Run: headless pygame with SDL's dummy video driver; simulated clock (each Clock.tick advances the game by its frame time, no real sleeping); random seed 0; keys injected as events and as key.get_pressed() state; no mouse input.
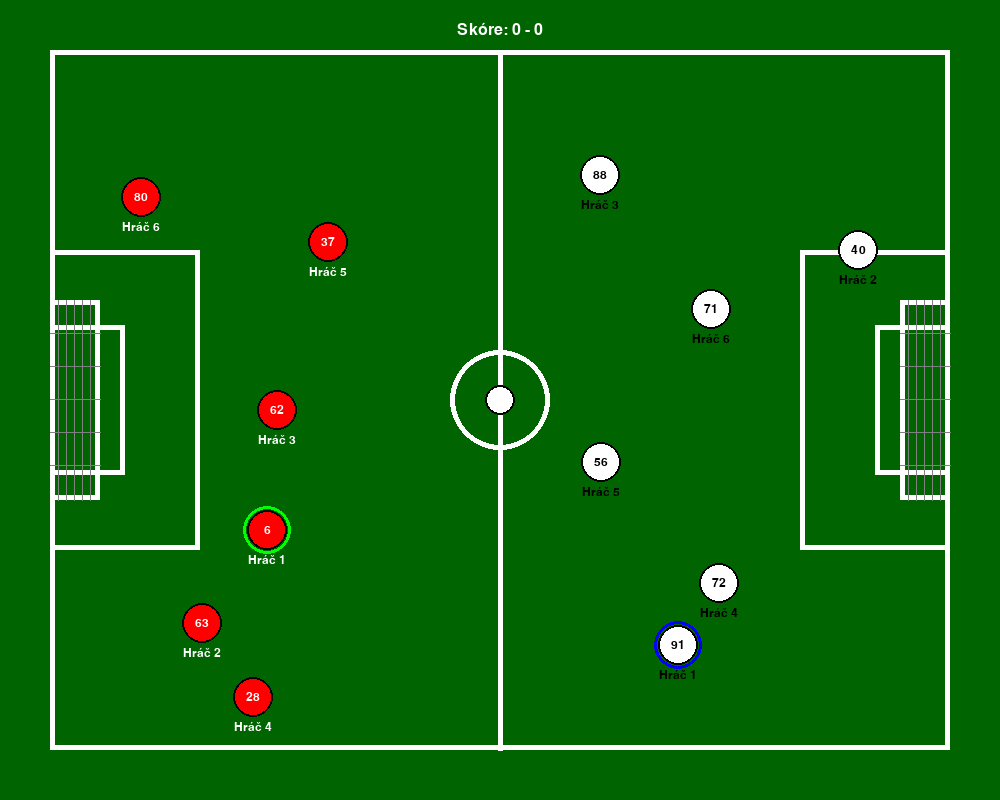
Frame 1 of 4 · flips 1–60 · no input
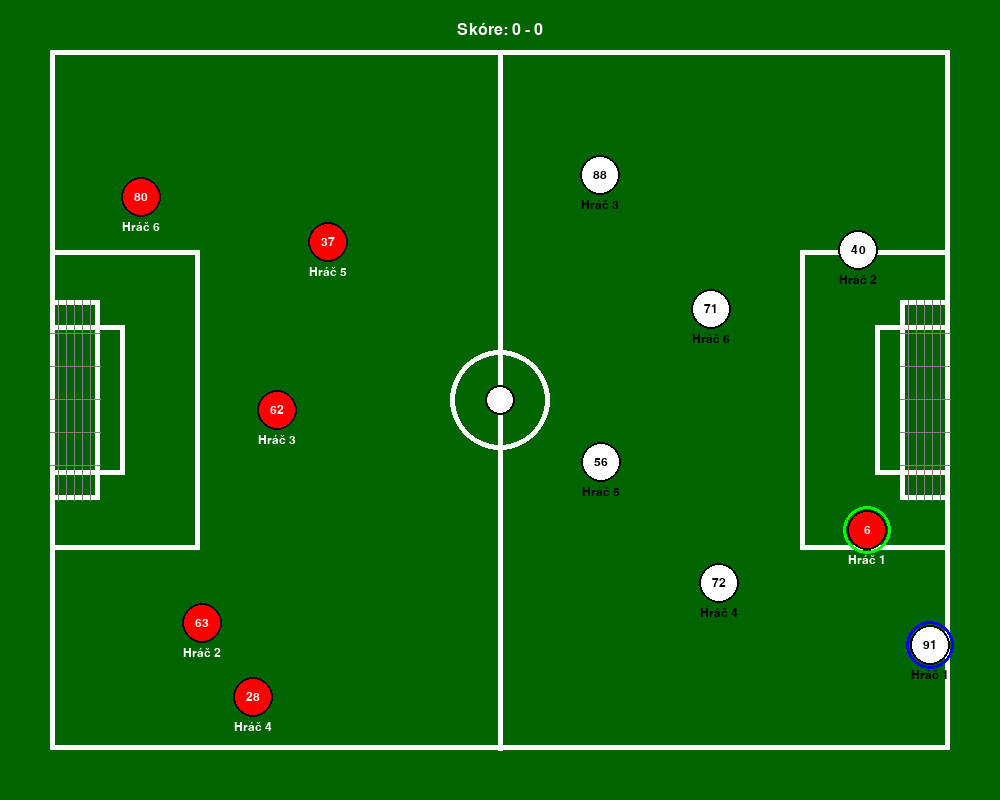
Frame 2 of 4 · flips 61–180 · tapped SPACE, RETURN · held RIGHT (→), D
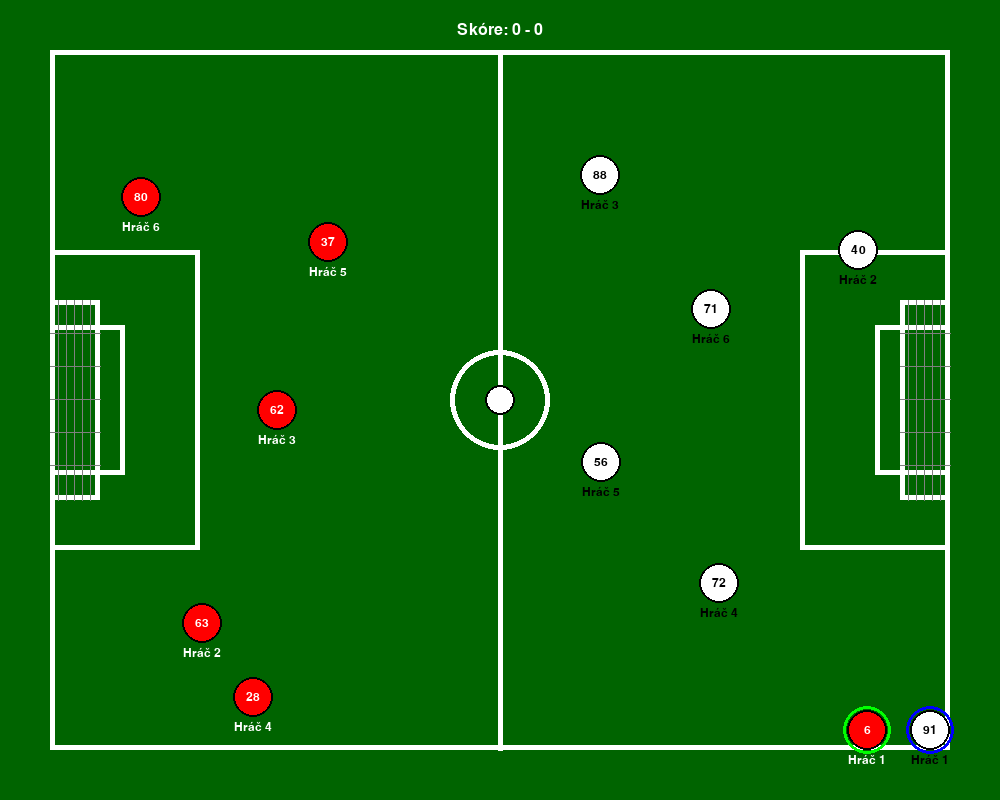
Frame 3 of 4 · flips 181–300 · held DOWN (↓), S
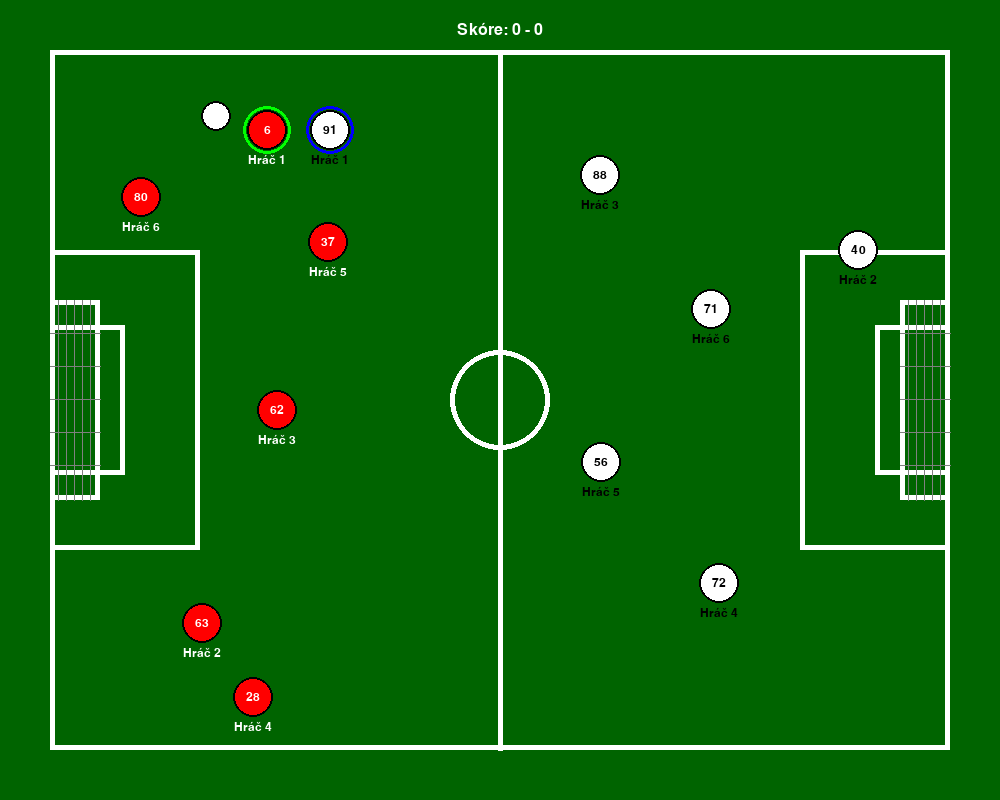
Frame 4 of 4 · flips 301–420 · held LEFT (←), A, UP (↑), W

The pygame program that drew these frames:

import pygame
import sys
import random
import math

pygame.init()  # Inicializace pygame modulu
hodiny = pygame.time.Clock()
# Nastavení rozměrů okna
SIRKA, VYSKA = 1000, 800
# Vytvoření okna
okno = pygame.display.set_mode((SIRKA, VYSKA))
# Nastavení názvu okna
pygame.display.set_caption("Fotbal")
pismo = pygame.font.SysFont("Arial", 24)
pismo_maly = pygame.font.SysFont("Arial", 18)
# Nastavení barev
BILA = (255, 255, 255)
SEDA = (128, 128, 128)
CERNA = (0, 0, 0)
CERVENA = (255, 0, 0)
MODRA = (0, 0, 255)
ZELENA = (0, 255, 0)
TMAVE_ZELENA = (0, 100, 0)

# Pozadí (tráva)
pozadi = pygame.Surface((SIRKA, VYSKA))
pozadi.fill(TMAVE_ZELENA)

def draw_goal(surface, x, y, width, height, frame_color, net_color):
    pygame.draw.rect(surface, frame_color, (x, y, width, height), 5)
    # síť v brance
    for i in range(1, 6):
        x_offset = i * (width // 6)
        y_offset = i * (height // 6)
        pygame.draw.line(surface, net_color, (x + x_offset, y), (x + x_offset, y + height), 1)
        pygame.draw.line(surface, net_color, (x, y + y_offset), (x + width, y + y_offset), 1)

def draw_field(surface):
    surface.blit(pozadi, (0, 0))
    pygame.draw.rect(surface, BILA, (50, 50, 900, 700), 5)  # Hřiště
    pygame.draw.line(surface, BILA, (SIRKA // 2, 50), (SIRKA // 2, 750), 5)  # Středová čára
    pygame.draw.circle(surface, BILA, (SIRKA // 2, VYSKA // 2), 50, 5)  # Středový kruh
    # Vápna
    pygame.draw.rect(surface, BILA, (50, 250, 150, 300), 5)
    pygame.draw.rect(surface, BILA, (800, 250, 150, 300), 5)
    pygame.draw.rect(surface, BILA, (50, 325, 75, 150), 5)
    pygame.draw.rect(surface, BILA, (875, 325, 75, 150), 5)
    # Branky
    draw_goal(surface, 50, 300, 50, 200, BILA, SEDA)
    draw_goal(surface, 900, 300, 50, 200, BILA, SEDA)

# Vytvoření hráčů (červení vlevo, bílí vpravo)
hraci_cerveni = []
for i in range(6):
    hrac_cerveni_x = random.randint(50 + 20, SIRKA // 2 - 50)
    hrac_cerveni_y = random.randint(100, VYSKA - 100)
    hrac = {
        "cislo": i + 1,
        "x": hrac_cerveni_x,
        "y": hrac_cerveni_y,
        "dres": random.randint(1, 99)
    }
    hraci_cerveni.append(hrac)

hraci_bili = []
for i in range(6):
    hrac_bili_x = random.randint(SIRKA // 2 + 50, SIRKA - 50 - 20)
    hrac_bili_y = random.randint(100, VYSKA - 100)
    hrac = {
        "cislo": i + 1,
        "x": hrac_bili_x,
        "y": hrac_bili_y,
        "dres": random.randint(1, 99)
    }
    hraci_bili.append(hrac)

# Uložení startovních pozic hráčů pro reset po gólu
initial_positions = {
    "red": [(hrac["x"], hrac["y"]) for hrac in hraci_cerveni],
    "white": [(hrac["x"], hrac["y"]) for hrac in hraci_bili],
}

# Scoreboard / míč (statické pro teď)
score = (0, 0)
ball_pos = [SIRKA // 2, VYSKA // 2]
ball_vel = [0, 0]
BALL_SPEED = 12
BALL_FRICTION = 0.92
BALL_RADIUS = 15
PLAYER_RADIUS = 20

# Hráč, kterého ovládáme v červeném týmu (index 0)
ovladany_cerveny_idx = 0
# Hráč, kterého ovládáme v bílém týmu (index 0)
ovladany_bily_idx = 0
rychlost = 5

# Hlavní herní smyčka
bezi = True
while bezi:
    for udalost in pygame.event.get():
        if udalost.type == pygame.QUIT:
            bezi = False
        elif udalost.type == pygame.KEYDOWN:
            mods = pygame.key.get_mods()
            # Tab cycles controlled red players
            if udalost.key == pygame.K_TAB:
                ovladany_cerveny_idx = (ovladany_cerveny_idx + 1) % len(hraci_cerveni)
            # Pressing Shift alone cycles white players (either shift key)
            elif udalost.key in (pygame.K_LSHIFT, pygame.K_RSHIFT):
                ovladany_bily_idx = (ovladany_bily_idx + 1) % len(hraci_bili)
            # Number keys 1-6 to select specific player: Shift + number selects white, otherwise red
            elif udalost.key in (pygame.K_1, pygame.K_2, pygame.K_3, pygame.K_4, pygame.K_5, pygame.K_6):
                idx = udalost.key - pygame.K_1
                if mods & pygame.KMOD_SHIFT:
                    if 0 <= idx < len(hraci_bili):
                        ovladany_bily_idx = idx
                else:
                    if 0 <= idx < len(hraci_cerveni):
                        ovladany_cerveny_idx = idx

    klavesy = pygame.key.get_pressed()
    # Uložíme předchozí pozice hráčů a míče pro vyhodnocení, odkud vstoupili do oblasti branky
    prev_positions = {}
    for idx, h in enumerate(hraci_cerveni):
        prev_positions[("red", idx)] = (h["x"], h["y"])
    for idx, h in enumerate(hraci_bili):
        prev_positions[("white", idx)] = (h["x"], h["y"])
    prev_ball_pos = (ball_pos[0], ball_pos[1])
    # WASD pro červený tým (ovládá hrac s indexem ovladany_cerveny_idx)
    player = hraci_cerveni[ovladany_cerveny_idx]
    red_move = [0, 0]
    if klavesy[pygame.K_w]:
        player["y"] -= rychlost
        red_move[1] = -rychlost
    if klavesy[pygame.K_s]:
        player["y"] += rychlost
        red_move[1] = rychlost
    if klavesy[pygame.K_a]:
        player["x"] -= rychlost
        red_move[0] = -rychlost
    if klavesy[pygame.K_d]:
        player["x"] += rychlost
        red_move[0] = rychlost

    # Šipky pro bílý tým (ovládá vybraného bílého hráče)
    player_b = hraci_bili[ovladany_bily_idx]
    white_move = [0, 0]
    if klavesy[pygame.K_UP]:
        player_b["y"] -= rychlost
        white_move[1] = -rychlost
    if klavesy[pygame.K_DOWN]:
        player_b["y"] += rychlost
        white_move[1] = rychlost
    if klavesy[pygame.K_LEFT]:
        player_b["x"] -= rychlost
        white_move[0] = -rychlost
    if klavesy[pygame.K_RIGHT]:
        player_b["x"] += rychlost
        white_move[0] = rychlost

    # Ošetření hranic hřiště (aby hráči nevytékali)
    min_x = 50 + PLAYER_RADIUS
    max_x = SIRKA - 50 - PLAYER_RADIUS
    min_y = 50 + PLAYER_RADIUS
    max_y = VYSKA - 50 - PLAYER_RADIUS
    for t in (hraci_cerveni, hraci_bili):
        for h in t:
            h["x"] = max(min_x, min(max_x, h["x"]))
            h["y"] = max(min_y, min(max_y, h["y"]))

    # Kolidace hráče s míčem a kopnutí
    def kick_ball(player, move):
        if move == [0, 0]:
            return
        dx = ball_pos[0] - player["x"]
        dy = ball_pos[1] - player["y"]
        distance = math.hypot(dx, dy)
        if distance <= PLAYER_RADIUS + BALL_RADIUS:
            direction_x, direction_y = move
            magnitude = math.hypot(direction_x, direction_y)
            if magnitude > 0:
                ball_vel[0] = direction_x / magnitude * BALL_SPEED
                ball_vel[1] = direction_y / magnitude * BALL_SPEED

    kick_ball(player, red_move)
    kick_ball(player_b, white_move)

    # Aktualizace pozice míče podle rychlosti
    ball_pos[0] += ball_vel[0]
    ball_pos[1] += ball_vel[1]
    ball_vel[0] *= BALL_FRICTION
    ball_vel[1] *= BALL_FRICTION
    if abs(ball_vel[0]) < 0.05:
        ball_vel[0] = 0
    if abs(ball_vel[1]) < 0.05:
        ball_vel[1] = 0

    # Ošetření hranic hřiště pro míč
    if ball_pos[0] < 50 + BALL_RADIUS:
        ball_pos[0] = 50 + BALL_RADIUS
        ball_vel[0] *= -0.5
    if ball_pos[0] > SIRKA - 50 - BALL_RADIUS:
        ball_pos[0] = SIRKA - 50 - BALL_RADIUS
        ball_vel[0] *= -0.5
    if ball_pos[1] < 50 + BALL_RADIUS:
        ball_pos[1] = 50 + BALL_RADIUS
        ball_vel[1] *= -0.5
    if ball_pos[1] > VYSKA - 50 - BALL_RADIUS:
        ball_pos[1] = VYSKA - 50 - BALL_RADIUS
        ball_vel[1] *= -0.5

    # Překreslení scény
    draw_field(okno)

    # Vykreslení hráčů
    for idx, hrac in enumerate(hraci_cerveni):
        pygame.draw.circle(okno, CERVENA, (hrac["x"], hrac["y"]), 20)
        pygame.draw.circle(okno, CERNA, (hrac["x"], hrac["y"]), 20, 2)
        # zvýraznění ovládaného hráče
        if idx == ovladany_cerveny_idx:
            pygame.draw.circle(okno, ZELENA, (hrac["x"], hrac["y"]), 24, 3)
        cislo_text = pismo_maly.render(str(hrac["dres"]), True, BILA)
        cislo_rect = cislo_text.get_rect(center=(hrac["x"], hrac["y"]))
        okno.blit(cislo_text, cislo_rect)
        text = pismo_maly.render(f"Hráč {hrac['cislo']}", True, BILA)
        text_rect = text.get_rect(center=(hrac["x"], hrac["y"] + 30))
        okno.blit(text, text_rect)

    for idx, hrac in enumerate(hraci_bili):
        pygame.draw.circle(okno, BILA, (hrac["x"], hrac["y"]), 20)
        pygame.draw.circle(okno, CERNA, (hrac["x"], hrac["y"]), 20, 2)
        # zvýraznění ovládaného bílého hráče
        if idx == ovladany_bily_idx:
            pygame.draw.circle(okno, MODRA, (hrac["x"], hrac["y"]), 24, 3)
        cislo_text = pismo_maly.render(str(hrac["dres"]), True, CERNA)
        cislo_rect = cislo_text.get_rect(center=(hrac["x"], hrac["y"]))
        okno.blit(cislo_text, cislo_rect)
        text = pismo_maly.render(f"Hráč {hrac['cislo']}", True, CERNA)
        text_rect = text.get_rect(center=(hrac["x"], hrac["y"] + 30))
        okno.blit(text, text_rect)

    # Vykreslení míče a scoreboard
    pygame.draw.circle(okno, BILA, (ball_pos[0], ball_pos[1]), 15)
    pygame.draw.circle(okno, CERNA, (ball_pos[0], ball_pos[1]), 15, 2)
    scoreboard_text = pismo.render(f"Skóre: {score[0]} - {score[1]}", True, BILA)
    scoreboard_rect = scoreboard_text.get_rect(center=(SIRKA // 2, 30))
    okno.blit(scoreboard_text, scoreboard_rect)

    # Brankové obdélníky
    left_goal = pygame.Rect(50, 300, 50, 200)
    right_goal = pygame.Rect(900, 300, 50, 200)

    # --- Míč: povolit vstup/exit pouze přes přední otvor branky ---
    prev_ball_inside_left = left_goal.collidepoint(prev_ball_pos)
    prev_ball_inside_right = right_goal.collidepoint(prev_ball_pos)
    ball_inside_left = left_goal.collidepoint(ball_pos[0], ball_pos[1])
    ball_inside_right = right_goal.collidepoint(ball_pos[0], ball_pos[1])

    # Vstup do levé branky povolen jen pokud míč přišel zepředu (z pole, tedy z x >= right)
    if ball_inside_left and not prev_ball_inside_left:
        if prev_ball_pos[0] < left_goal.right:
            ball_pos[0], ball_pos[1] = prev_ball_pos
            ball_vel[0] *= -0.5
            ball_vel[1] *= -0.5

    # Opouštění levé branky: povolit jen přes přední otvor (x >= right)
    if not ball_inside_left and prev_ball_inside_left:
        if ball_pos[0] < left_goal.right:
            ball_pos[0], ball_pos[1] = prev_ball_pos
            ball_vel[0] *= -0.5
            ball_vel[1] *= -0.5

    # Vstup do pravé branky povolen jen pokud míč přišel zepředu (z pole, tedy z x <= left)
    if ball_inside_right and not prev_ball_inside_right:
        if prev_ball_pos[0] > right_goal.left:
            ball_pos[0], ball_pos[1] = prev_ball_pos
            ball_vel[0] *= -0.5
            ball_vel[1] *= -0.5

    # Opouštění pravé branky: povolit jen přes přední otvor (x <= left)
    if not ball_inside_right and prev_ball_inside_right:
        if ball_pos[0] > right_goal.left:
            ball_pos[0], ball_pos[1] = prev_ball_pos
            ball_vel[0] *= -0.5
            ball_vel[1] *= -0.5

    # --- Hráči: povolit vstup i výstup pouze přes přední otvor branky ---
    def handle_player_goal_transition(hrac, prev_x, prev_y, goal_rect, is_left_goal):
        now_inside = goal_rect.collidepoint(hrac["x"], hrac["y"])
        prev_inside = goal_rect.collidepoint(prev_x, prev_y)
        # Vstup (outside -> inside)
        if now_inside and not prev_inside:
            if is_left_goal:
                # povolit jen pokud přišel z předu (pól směrem doprava)
                if prev_x < goal_rect.right:
                    hrac["x"], hrac["y"] = prev_x, prev_y
            else:
                if prev_x > goal_rect.left:
                    hrac["x"], hrac["y"] = prev_x, prev_y
        # Výstup (inside -> outside)
        if not now_inside and prev_inside:
            if is_left_goal:
                # povolit jen pokud vystoupil přes přední otvor (x >= right)
                if hrac["x"] < goal_rect.right:
                    hrac["x"], hrac["y"] = prev_x, prev_y
            else:
                if hrac["x"] > goal_rect.left:
                    hrac["x"], hrac["y"] = prev_x, prev_y

    for idx, hrac in enumerate(hraci_cerveni):
        prev_x, prev_y = prev_positions[("red", idx)]
        handle_player_goal_transition(hrac, prev_x, prev_y, left_goal, True)
        handle_player_goal_transition(hrac, prev_x, prev_y, right_goal, False)

    for idx, hrac in enumerate(hraci_bili):
        prev_x, prev_y = prev_positions[("white", idx)]
        handle_player_goal_transition(hrac, prev_x, prev_y, left_goal, True)
        handle_player_goal_transition(hrac, prev_x, prev_y, right_goal, False)

        #Když je míč v brance, zobrazí se text "Gól!" a po 2 sekundách se míč vrátí na střed
    if ball_inside_left:
        score = (score[0], score[1] + 1)
        gol_text = pismo.render("Gól pro bílé!", True, BILA)
        gol_rect = gol_text.get_rect(center=(SIRKA // 2, VYSKA // 2))
        okno.blit(gol_text, gol_rect)
        pygame.display.flip()
        pygame.time.delay(2000)
        ball_pos = [SIRKA // 2, VYSKA // 2]
        ball_vel = [0, 0]

    if ball_inside_right:
        score = (score[0] + 1, score[1])
        gol_text = pismo.render("Gól pro červené!", True, BILA)
        gol_rect = gol_text.get_rect(center=(SIRKA // 2, VYSKA // 2))
        okno.blit(gol_text, gol_rect)
        pygame.display.flip()
        pygame.time.delay(2000)
        ball_pos = [SIRKA // 2, VYSKA // 2]
        ball_vel = [0, 0]

    # Po gólu se hráči resetují na své původní pozice
    if ball_inside_left or ball_inside_right:
        for idx, hrac in enumerate(hraci_cerveni):
            hrac["x"], hrac["y"] = initial_positions["red"][idx]
        for idx, hrac in enumerate(hraci_bili):
            hrac["x"], hrac["y"] = initial_positions["white"][idx]

    pygame.display.flip()
    hodiny.tick(60)

pygame.quit()
